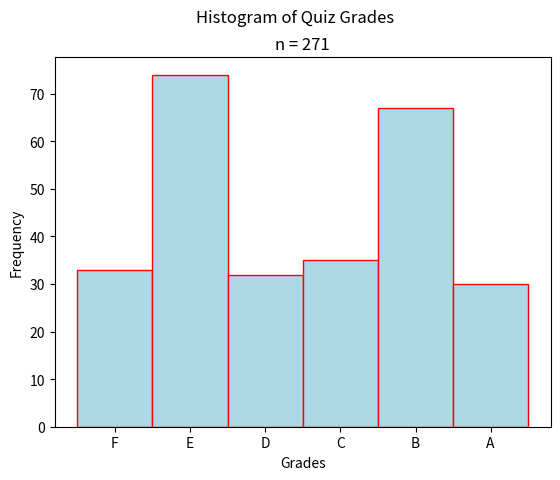
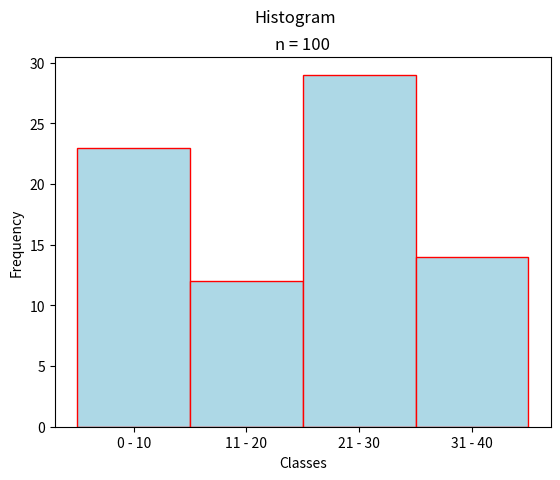

These figures' Python source, in order:
"""
Stacked Bar Chart
=================
[redacted]
-----------
Some Point In The Distant Past
******************************

This script will generate a histogram for a sample of quiz grades.

.. note:: 

    This script is written to run in a `Continuous Integration Pipeline <https://about.gitlab.com/topics/ci-cd/>`_. It is used to render images for the `AP Stats Bishop Walsh website <https://bishopwalshmath.org>`_. In other words, it is running in an environment without a desktop. Read comments below for more information on running it on your computer. 
"""

##################################################################################
###                           IMPORT LIBRARIES                                 ###
##################################################################################

import matplotlib

## NOTE: How-To: Run This Script On Your Computer
#
# To render the website, I have to use a "headless" backend to generate the images. 
# If you want to run this script on your computer, comment out the following line 
# with the "#" you see appended to each line of this comment:

matplotlib.use('agg')

# And uncomment this line: 

# matplotlib.use('tkagg')

import matplotlib.pyplot as plt

##################################################################################
###                                SCRIPT                                      ###
##################################################################################

# Create New Figures and Axes
fig, axs = plt.subplots()

# Generate Data
data = ( 
    [ 'F' for _ in range(33) ] +  
    [ 'E' for _ in range(74) ] + 
    [ 'D' for _ in range(32) ] + 
    [ 'C' for _ in range(35) ] + 
    [ 'B' for _ in range(67) ] +
    [ 'A' for _ in range(30) ] 
)

# Label the graph appropriately
plt.suptitle("Histogram of Quiz Grades")
plt.title(f"n = {len(data)}")
axs.set_xlabel("Grades")
axs.set_ylabel("Frequency")

# Generate and output
axs.hist(data, bins=6, range=(0,6), align='left', color="lightblue", ec="red")
plt.show()
##################################################################################
###                           IMPORT LIBRARIES                                 ###
##################################################################################

import matplotlib

## NOTE: How-To: Run This Script On Your Computer
#
# To render the website, I have to use a "headless" backend to generate the images. 
# If you want to run this script on your computer, comment out the following line 
# with the "#" you see appended to each line of this comment:

matplotlib.use('agg')

# And uncomment this line: 

# matplotlib.use('tkagg')

import matplotlib.pyplot as plt
import random as rand

##################################################################################
###                                SCRIPT                                      ###
##################################################################################

# Create New Figures and Axes
fig, axs = plt.subplots()

# Generate data
#   NOTE: Range*(Random Number Between 0 and 1)
#       -> data set of samples between 0 and Range
#   In other words, the following command generates
#       a list of length 100 where each element is 
#       a number between 0 and 50
data = [ 50*rand.random() for _ in range(100 ) ]
bins = [ 10, 20, 30, 40, 50 ]
bin_labels = [ "0 - 10", "11 - 20", "21 - 30", "31 - 40", "41 - 50"]

# Label everything appropriately
plt.suptitle("Histogram")
plt.title(f"n = {len(data)}")
axs.set_xlabel("Classes")
axs.set_ylabel("Frequency")
plt.xticks(ticks=bins, labels=bin_labels)

# Generate and output
axs.hist(data, bins=bins, align='left', color="lightblue", ec="red")
plt.show()